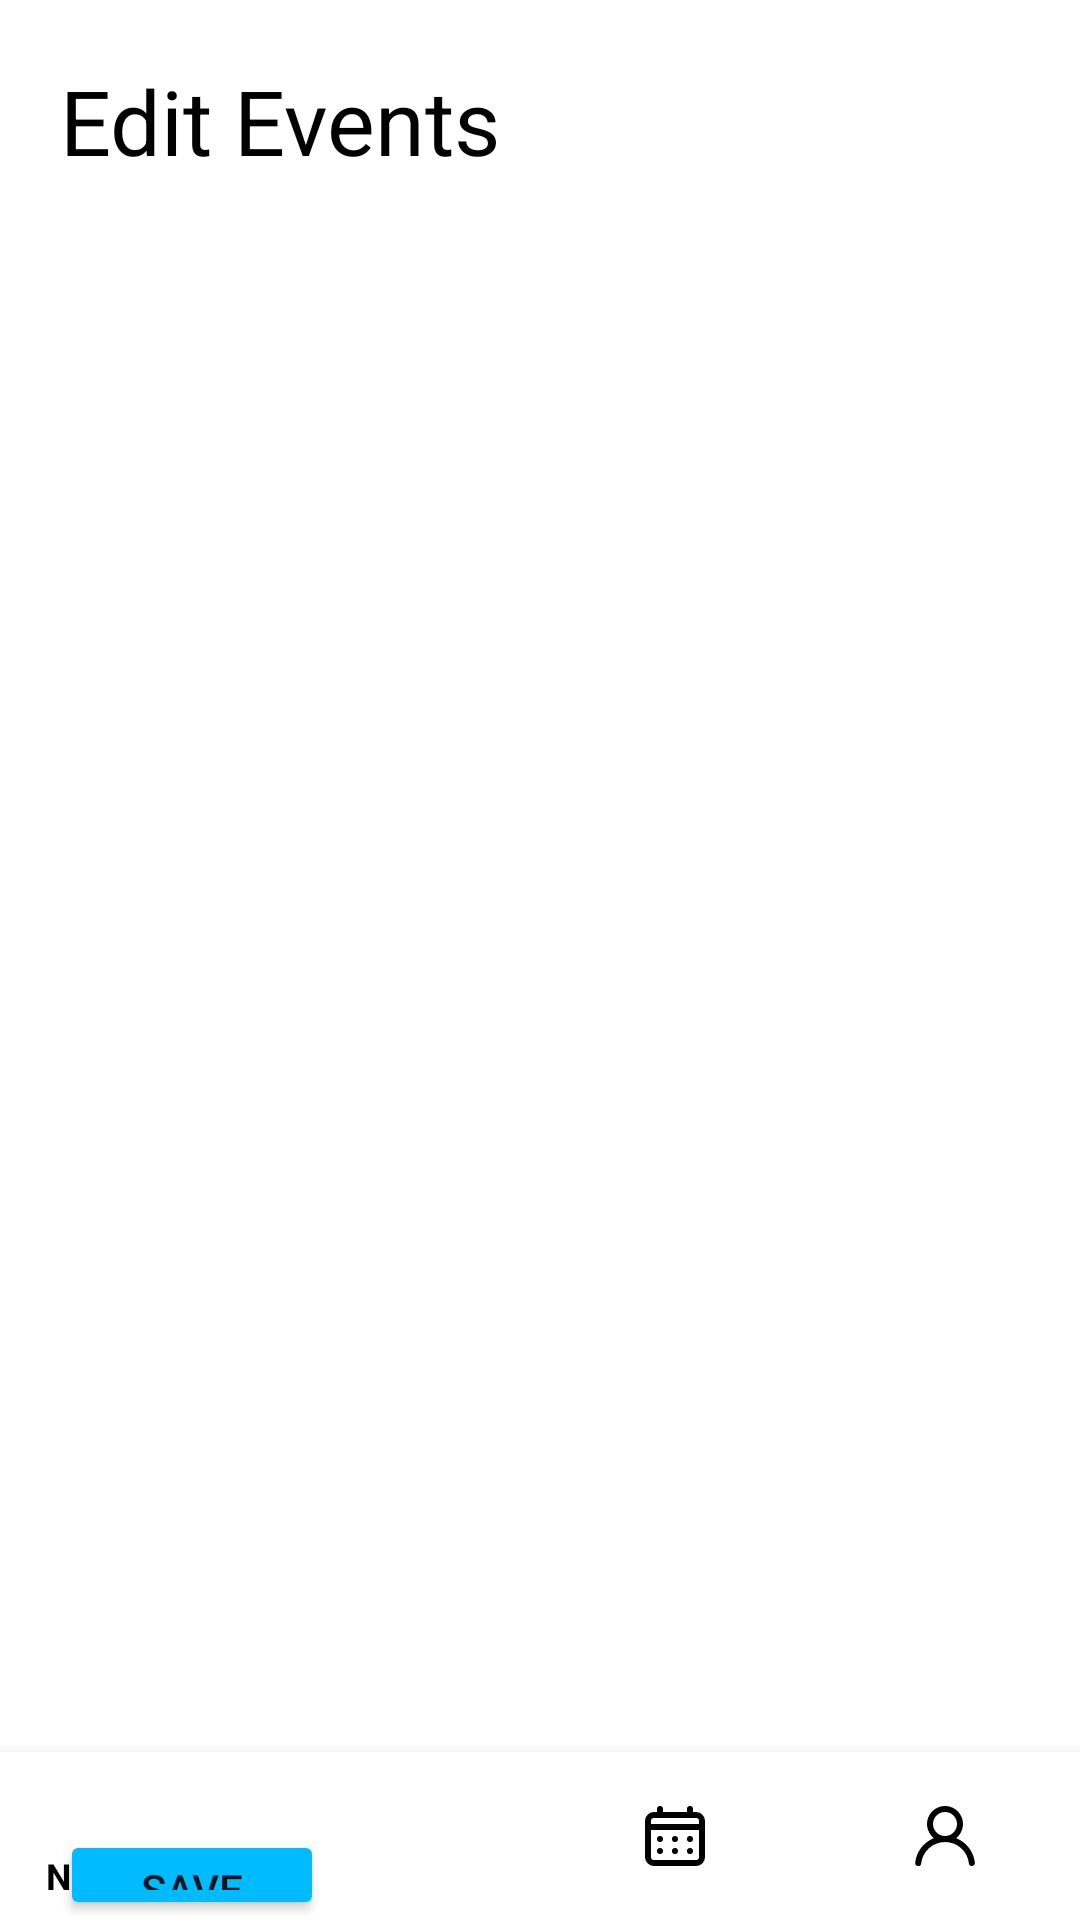

Reconstruct the res/layout file that produces this screen, plus the resources it refers to.
<!-- AndroidManifest.xml: application theme Theme.EventUs -->
<!-- res/layout/fragment_edit_event.xml -->
<FrameLayout xmlns:android="http://schemas.android.com/apk/res/android"
    xmlns:tools="http://schemas.android.com/tools"
    android:layout_width="match_parent"
    android:layout_height="match_parent"
    xmlns:app="http://schemas.android.com/apk/res-auto"
    android:background="@color/white"
    tools:context=".ui.organizer.EditEventFragment">
    <include layout="@layout/organizer_navigation" />

    <TextView
        android:id="@+id/editEventTitle"
        android:layout_width="match_parent"
        android:layout_height="wrap_content"
        android:layout_marginStart="20dp"
        android:layout_marginTop="20dp"
        android:text="Edit Events"
        android:textColor="@color/black"
        android:textSize="30sp" />

    <androidx.recyclerview.widget.RecyclerView
        android:id="@+id/eventsList"
        android:layout_width="match_parent"
        android:layout_height="500dp"
        android:layout_marginLeft="20dp"
        android:layout_marginTop="110dp" />

    <Button
        android:id="@+id/saveEventChangesButton"
        android:layout_width="wrap_content"
        android:layout_height="wrap_content"
        android:layout_marginTop="610dp"
        android:layout_marginStart="20dp"
        android:text="Save"
        android:onClick="onSaveEventChangesClick"
        app:backgroundTint="#00bbff"
    />

</FrameLayout>
<!-- res/layout/organizer_navigation.xml (included above) -->
<?xml version="1.0" encoding="utf-8"?>
<androidx.constraintlayout.widget.ConstraintLayout
    xmlns:android="http://schemas.android.com/apk/res/android"
    xmlns:app="http://schemas.android.com/apk/res-auto"
    xmlns:tools="http://schemas.android.com/tools"
    android:layout_width="match_parent"
    android:layout_height="match_parent"
    tools:context=".ui.mainScreen.MainActivity">

    <FrameLayout
        android:id="@+id/content"
        android:layout_width="match_parent"
        android:layout_height="match_parent"
        app:layout_constraintTop_toBottomOf="parent" />

    <com.google.android.material.bottomnavigation.BottomNavigationView
        android:id="@+id/navigation"
        android:layout_width="match_parent"
        android:layout_height="wrap_content"
        android:layout_gravity="bottom"
        app:layout_constraintBottom_toBottomOf="parent"
        android:background="@color/white"
        app:itemIconTint="@color/black"
        app:itemTextColor="@color/black"
        app:menu="@menu/organizer_nevigation"
        style="@style/Widget.MaterialComponents.BottomNavigationView" />

</androidx.constraintlayout.widget.ConstraintLayout>
<!-- resources referenced by this layout -->
<resources>
  <color name="black">#FF000000</color>
  <color name="white">#FFFFFFFF</color>
  <style name="Theme.EventUs" parent="Theme.MaterialComponents.DayNight.DarkActionBar">
          
          <item name="colorPrimary">@color/MAIN</item>
          <item name="colorPrimaryVariant">@color/MAIN_VARIANT</item>
          <item name="colorOnPrimary">@color/white</item>
          
          <item name="colorSecondary">@color/MAIN2</item>
          <item name="colorSecondaryVariant">@color/teal_700</item>
          <item name="colorOnSecondary">@color/black</item>
          
          <item name="android:statusBarColor">?attr/colorPrimaryVariant</item>
          
  
          <item name="colorOutline">@color/MAIN_WEAK</item>
          <item name="dividerColor">@color/MAIN_WEAK2</item>
          <item name="windowActionBar">false</item>
          <item name="windowNoTitle">true</item>
      </style>
  <color name="MAIN">#00bbff</color>
  <color name="MAIN_VARIANT">#047098</color>
  <color name="MAIN2">#6FD1F7</color>
  <color name="teal_700">#FF018786</color>
  <color name="MAIN_WEAK">#D16FD1F7</color>
  <color name="MAIN_WEAK2">#D1556A71</color>
</resources>
